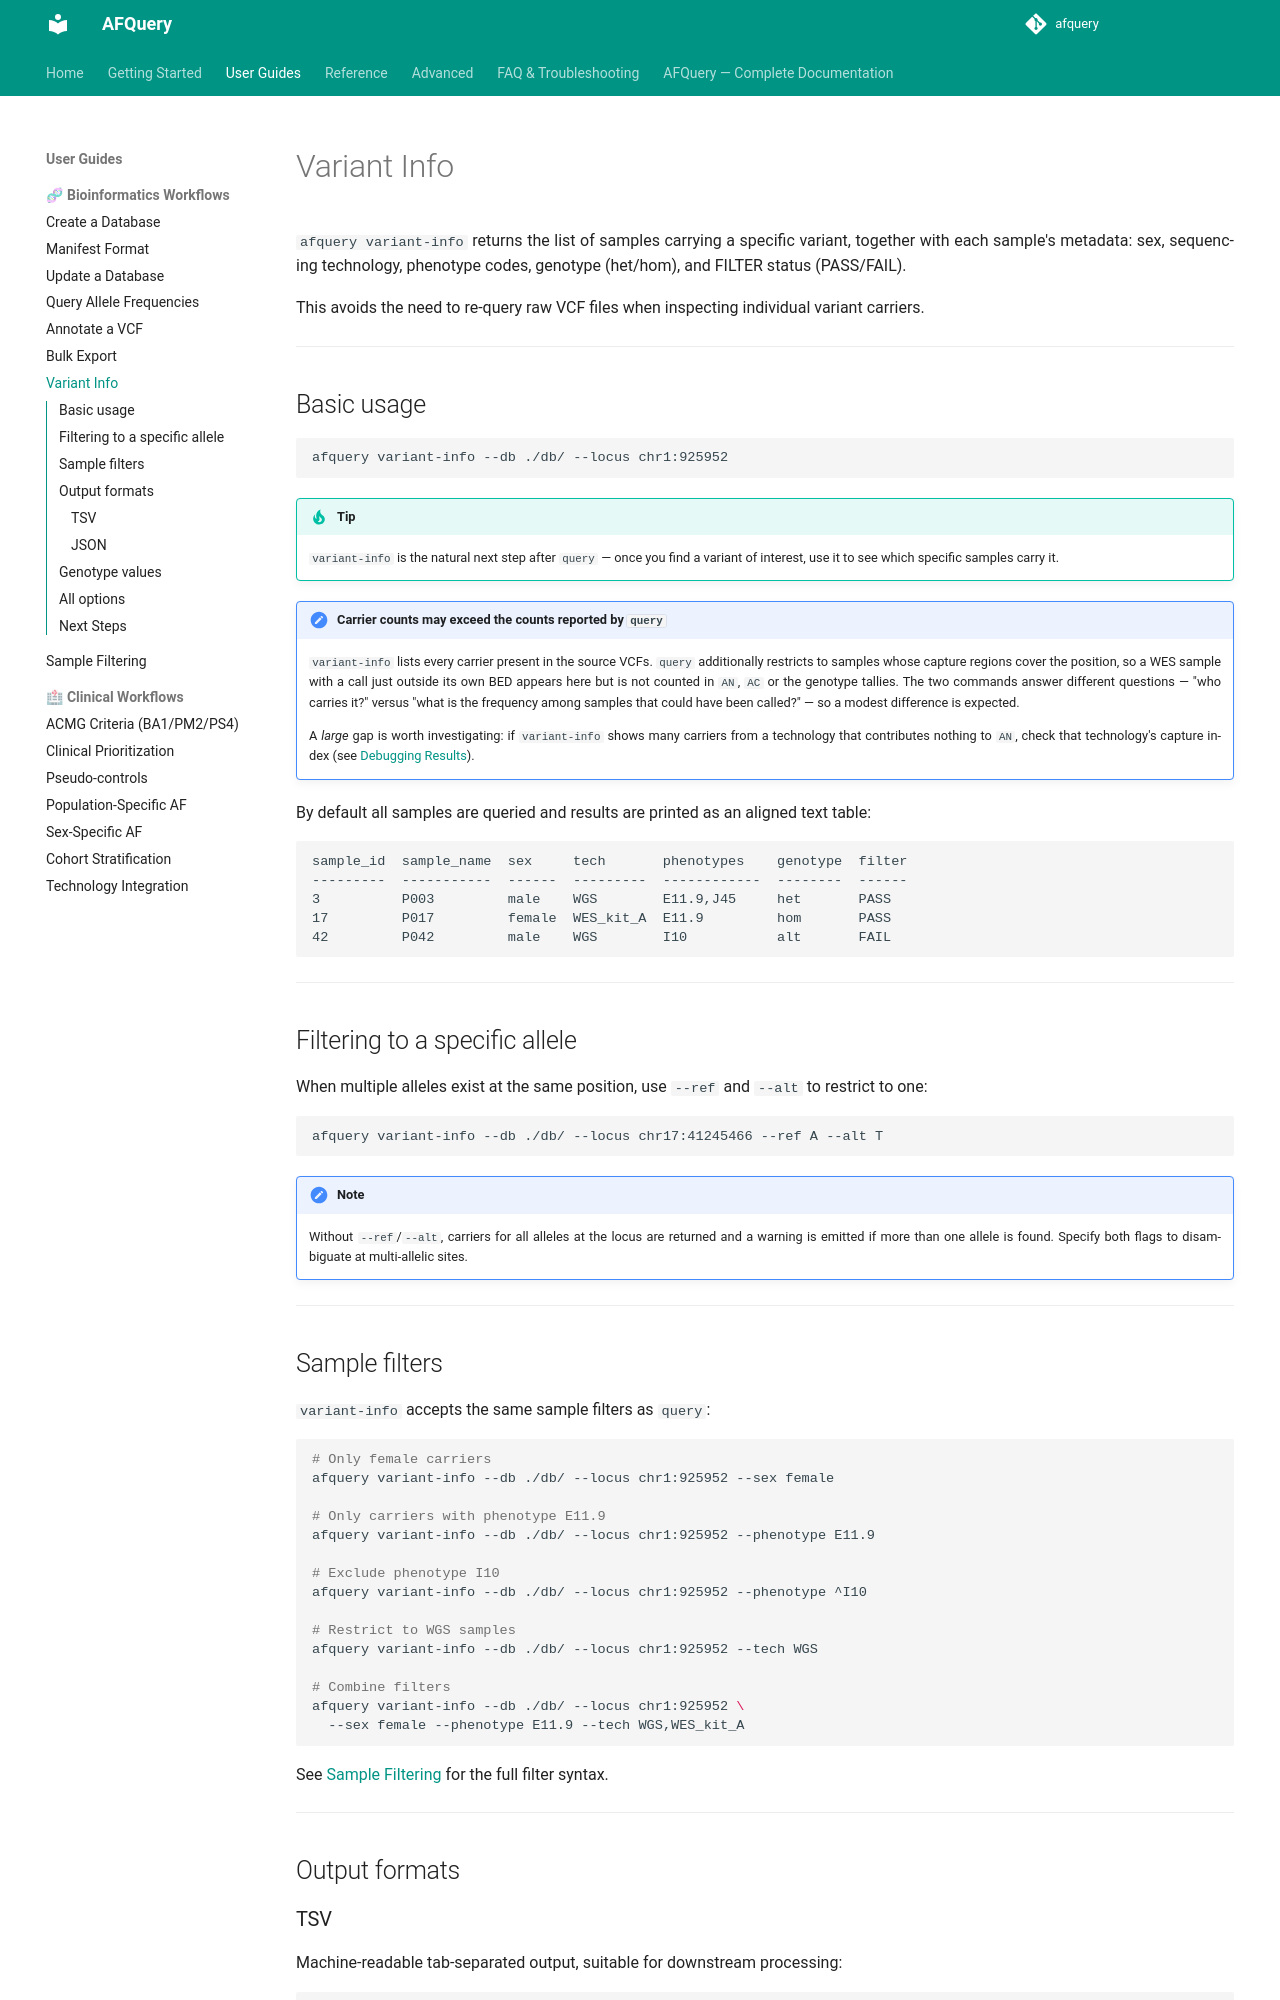

repository: babelomics/afquery · page: 0.4.0/guides/variant-info/index.html · generator: mkdocs

# Variant Info

`afquery variant-info` returns the list of samples carrying a specific variant, together with each sample's metadata: sex, sequencing technology, phenotype codes, genotype (het/hom/hemi), and FILTER status (PASS/FAIL).

This avoids the need to re-query raw VCF files when inspecting individual variant carriers.

---

## Basic usage

```bash
afquery variant-info --db ./db/ --locus chr1:925952
```

!!! tip
    `variant-info` is the natural next step after `query` — once you find a variant of interest, use it to see which specific samples carry it.

!!! note "Carriers match the counts reported by `query`"
    `variant-info` lists only samples whose capture regions cover the position, the same
    eligible set `query` uses. A WES sample with a call outside its own BED is not counted
    in `AN`, `AC` or the genotype tallies, and is not listed here either. Each carrier is
    labelled with the class `query` counts it in, following the sample's ploidy at the
    position rather than how the VCF wrote the genotype, so the number of `het`, `hom`,
    `hemi` and `alt` carriers equals `N_HET`, `N_HOM_ALT`, `N_HEMI` and `N_FAIL` for the
    same allele and filters, on every chromosome.

By default all samples are queried and results are printed as an aligned text table:

```
sample_id  sample_name  sex     tech       phenotypes    genotype  filter
---------  -----------  ------  ---------  ------------  --------  ------
3          P003         male    WGS        E11.9,J45     het       PASS
17         P017         female  WES_kit_A  E11.9         hom       PASS
42         P042         male    WGS        I10           alt       FAIL
```

---

## Filtering to a specific allele

When multiple alleles exist at the same position, use `--ref` and `--alt` to restrict to one:

```bash
afquery variant-info --db ./db/ --locus chr17:41245466 --ref A --alt T
```

!!! note
    Without `--ref`/`--alt`, carriers for all alleles at the locus are returned and a warning is emitted if more than one allele is found. Specify both flags to disambiguate at multi-allelic sites.

---

## Sample filters

`variant-info` accepts the same sample filters as `query`:

```bash
# Only female carriers
afquery variant-info --db ./db/ --locus chr1:925952 --sex female

# Only carriers with phenotype E11.9
afquery variant-info --db ./db/ --locus chr1:925952 --phenotype E11.9

# Exclude phenotype I10
afquery variant-info --db ./db/ --locus chr1:925952 --phenotype ^I10

# Restrict to WGS samples
afquery variant-info --db ./db/ --locus chr1:925952 --tech WGS

# Combine filters
afquery variant-info --db ./db/ --locus chr1:925952 \
  --sex female --phenotype E11.9 --tech WGS,WES_kit_A
```

See [Sample Filtering](sample-filtering.md) for the full filter syntax.

---

## Output formats
